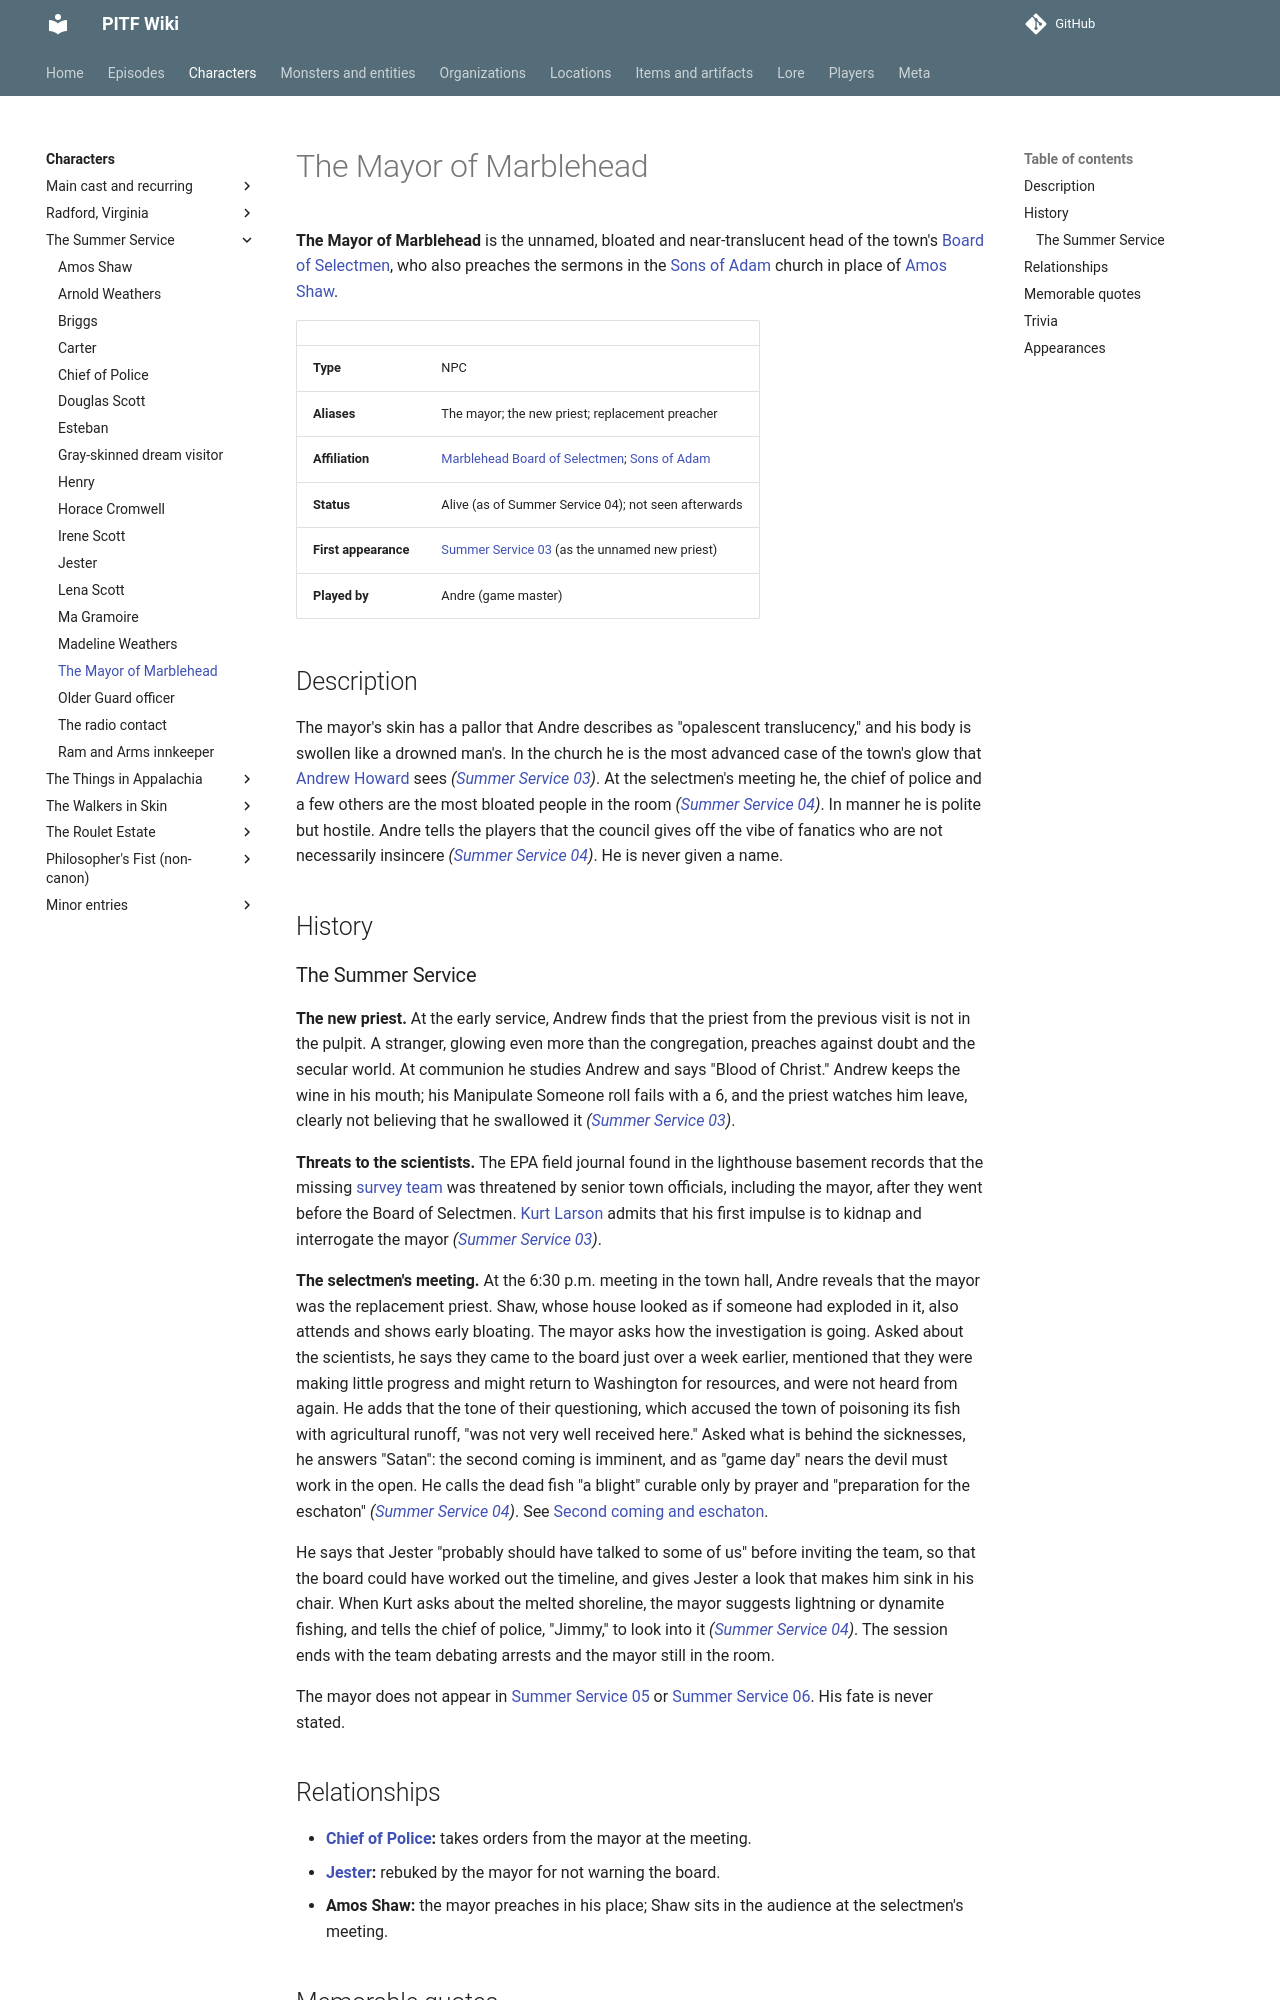

repository: AndreTInfante/pitf-wiki · page: characters/mayor-of-marblehead/index.html · generator: mkdocs

# The Mayor of Marblehead

**The Mayor of Marblehead** is the unnamed, bloated and near-translucent head of the town's [Board of Selectmen](../organizations/marblehead-board-of-selectmen.md), who also preaches the sermons in the [Sons of Adam](../organizations/sons-of-adam.md) church in place of [Amos Shaw](amos-shaw.md).

| | |
|---|---|
| **Type** | NPC |
| **Aliases** | The mayor; the new priest; replacement preacher |
| **Affiliation** | [Marblehead Board of Selectmen](../organizations/marblehead-board-of-selectmen.md); [Sons of Adam](../organizations/sons-of-adam.md) |
| **Status** | Alive (as of Summer Service 04); not seen afterwards |
| **First appearance** | [Summer Service 03](../episodes/summer-service/03.md) (as the unnamed new priest) |
| **Played by** | Andre (game master) |

## Description

The mayor's skin has a pallor that Andre describes as "opalescent translucency," and his body is swollen like a drowned man's. In the church he is the most advanced case of the town's glow that [Andrew Howard](andrew-howard.md) sees *([Summer Service 03](../episodes/summer-service/03.md))*. At the selectmen's meeting he, the chief of police and a few others are the most bloated people in the room *([Summer Service 04](../episodes/summer-service/04.md))*. In manner he is polite but hostile. Andre tells the players that the council gives off the vibe of fanatics who are not necessarily insincere *([Summer Service 04](../episodes/summer-service/04.md))*. He is never given a name.

## History
